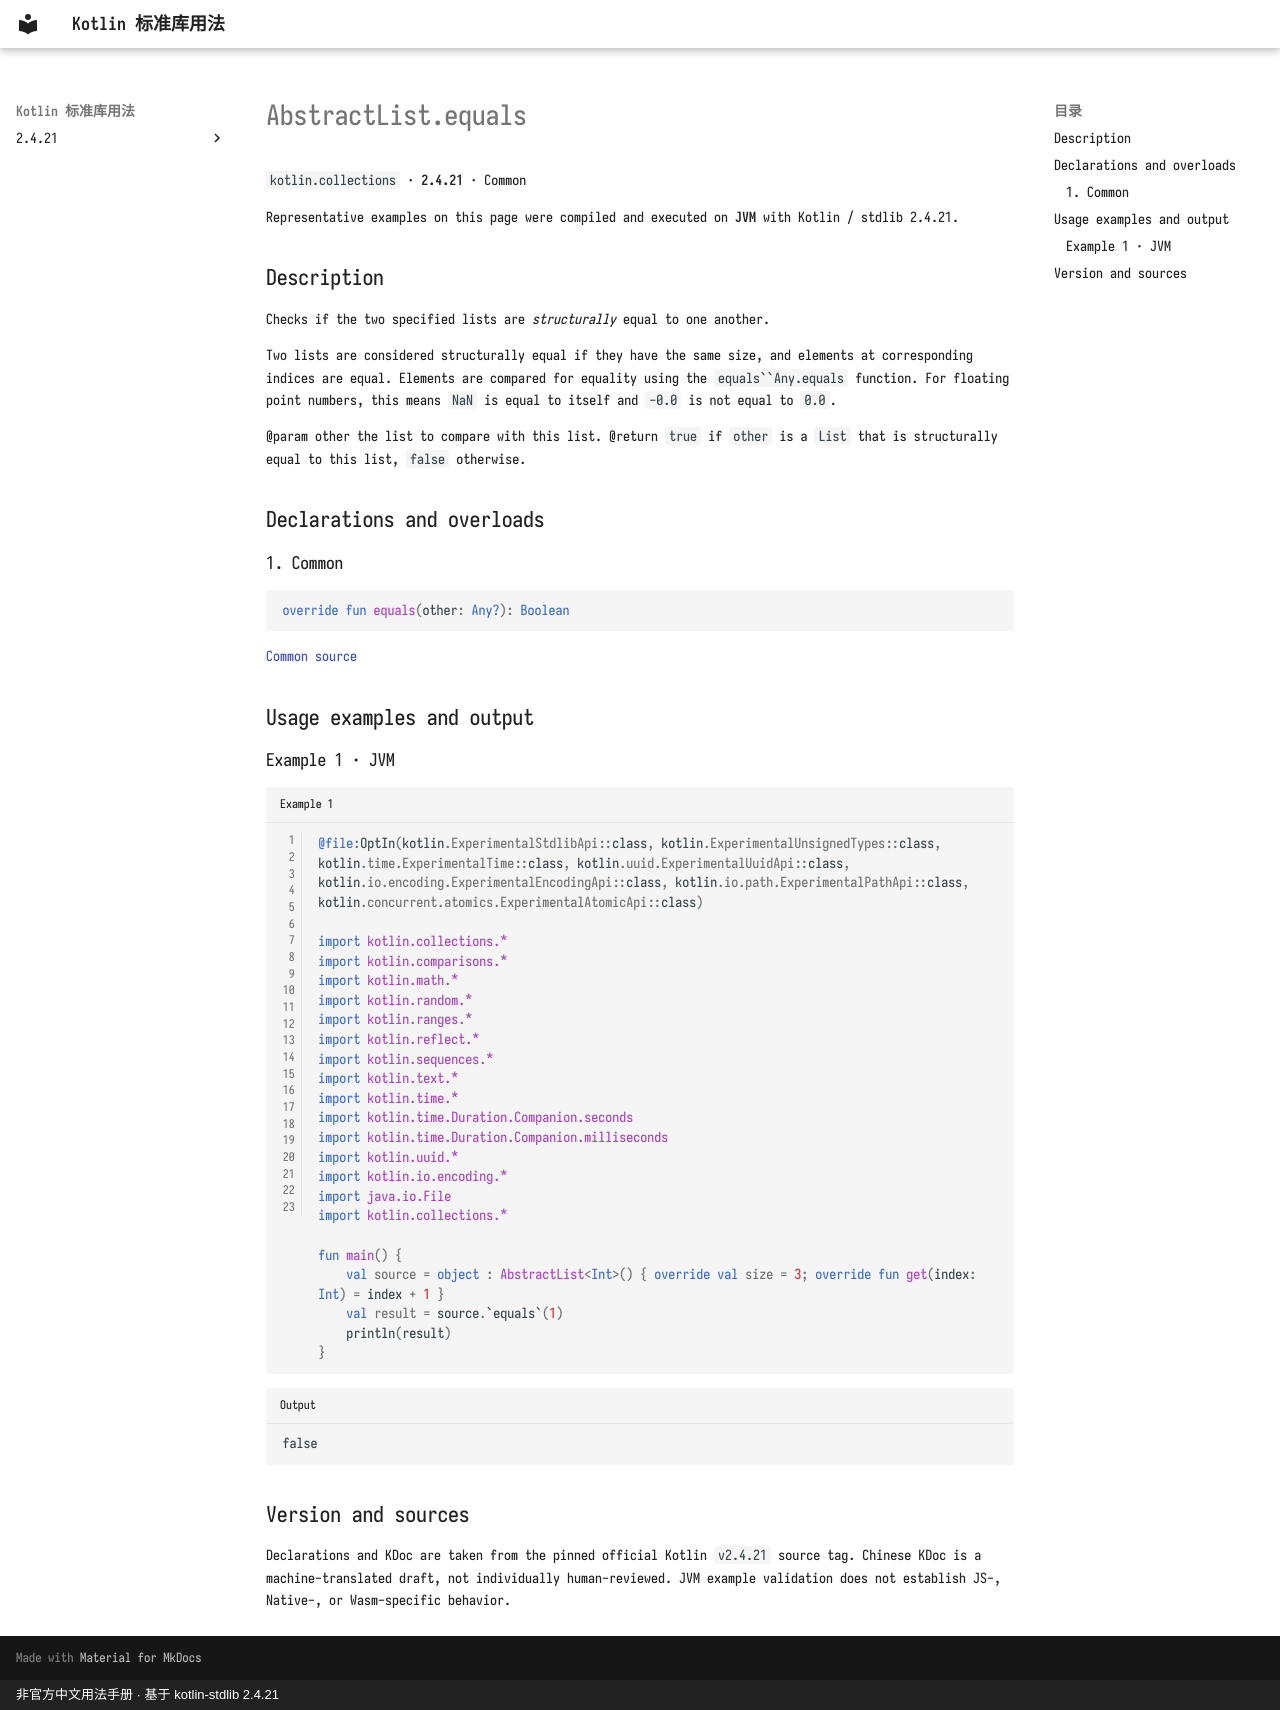

repository: oooooooko/kotlin-stdlib-docs · page: en/api/kotlin.collections/abstractlist-equals--5da563ca/index.html · generator: mkdocs · copyright: 非官方中文用法手册 · 基于 kotlin-stdlib 2.4.21

# AbstractList.equals

`kotlin.collections` · **2.4.21** · Common

Representative examples on this page were compiled and executed on **JVM** with Kotlin / stdlib 2.4.21.

## Description

Checks if the two specified lists are *structurally* equal to one another.

Two lists are considered structurally equal if they have the same size, and elements at corresponding indices are equal.
Elements are compared for equality using the `equals``Any.equals` function.
For floating point numbers, this means `NaN` is equal to itself and `-0.0` is not equal to `0.0`.

@param other the list to compare with this list.
@return `true` if `other` is a `List` that is structurally equal to this list, `false` otherwise.

## Declarations and overloads

### 1. Common

```kotlin
override fun equals(other: Any?): Boolean
```

[Common source](https://github.com/JetBrains/kotlin/blob/v2.4.21/libraries/stdlib/src/kotlin/collections/AbstractList.kt#L59)

## Usage examples and output

### Example 1 · JVM

```kotlin title="Example 1" linenums="1"
@file:OptIn(kotlin.ExperimentalStdlibApi::class, kotlin.ExperimentalUnsignedTypes::class, kotlin.time.ExperimentalTime::class, kotlin.uuid.ExperimentalUuidApi::class, kotlin.io.encoding.ExperimentalEncodingApi::class, kotlin.io.path.ExperimentalPathApi::class, kotlin.concurrent.atomics.ExperimentalAtomicApi::class)

import kotlin.collections.*
import kotlin.comparisons.*
import kotlin.math.*
import kotlin.random.*
import kotlin.ranges.*
import kotlin.reflect.*
import kotlin.sequences.*
import kotlin.text.*
import kotlin.time.*
import kotlin.time.Duration.Companion.seconds
import kotlin.time.Duration.Companion.milliseconds
import kotlin.uuid.*
import kotlin.io.encoding.*
import java.io.File
import kotlin.collections.*

fun main() {
    val source = object : AbstractList<Int>() { override val size = 3; override fun get(index: Int) = index + 1 }
    val result = source.`equals`(1)
    println(result)
}
```

```text title="Output"
false
```

## Version and sources

Declarations and KDoc are taken from the pinned official Kotlin `v2.4.21` source tag. Chinese KDoc is a machine-translated draft, not individually human-reviewed. JVM example validation does not establish JS-, Native-, or Wasm-specific behavior.
